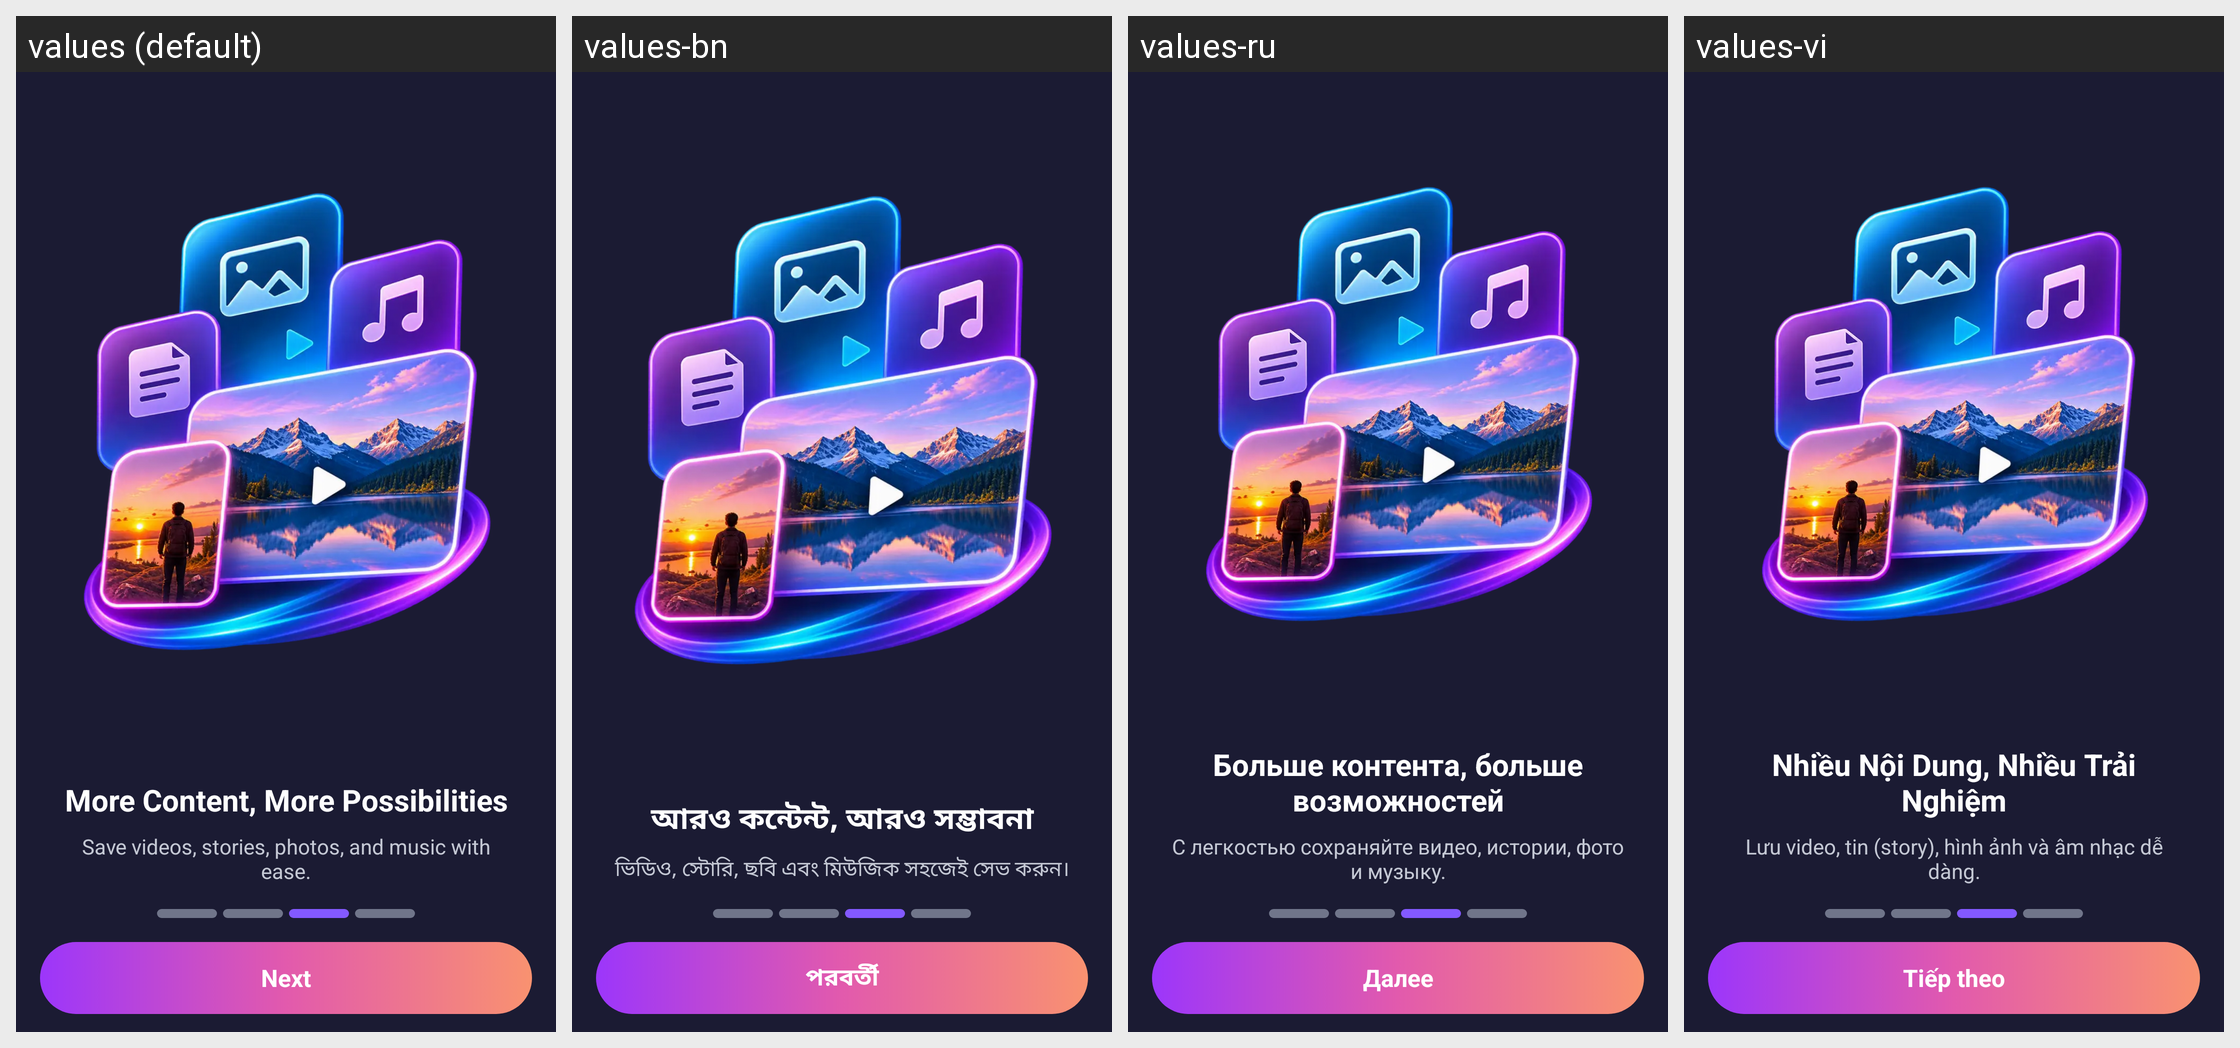

Translations of the strings shown on this Android screen, per locale in the grid:
Android screen res/layout/fragment_intro3.xml rendered under 4 locales, left to right: values (default), values-bn, values-ru, values-vi. Device: Nexus 5 (rendered at 1080×1920; each locale shown at half size, 540×960, under a caption strip naming it); theme Theme.D54VideoDownloader.
Other locales in the repository, not shown: values-ar, values-de, values-es, values-fil, values-fr, values-hi, values-id, values-it, values-ja, values-ko, values-pt, values-th, values-tr, values-zh.
Strings drawn on this screen, with the default value and each locale's value (text and hints the layout hard-codes, and strings that could not be matched under every locale, appear in the picture but are not listed):

intro_slide_3_title
  values: More Content, More Possibilities
  values-bn: আরও কন্টেন্ট, আরও সম্ভাবনা
  values-ru: Больше контента, больше возможностей
  values-vi: Nhiều Nội Dung, Nhiều Trải Nghiệm

intro_slide_3_des
  values: Save videos, stories, photos, and music with ease.
  values-bn: ভিডিও, স্টোরি, ছবি এবং মিউজিক সহজেই সেভ করুন।
  values-ru: С легкостью сохраняйте видео, истории, фото и музыку.
  values-vi: Lưu video, tin (story), hình ảnh và âm nhạc dễ dàng.

intro_next
  values: Next
  values-bn: পরবর্তী
  values-ru: Далее
  values-vi: Tiếp theo
